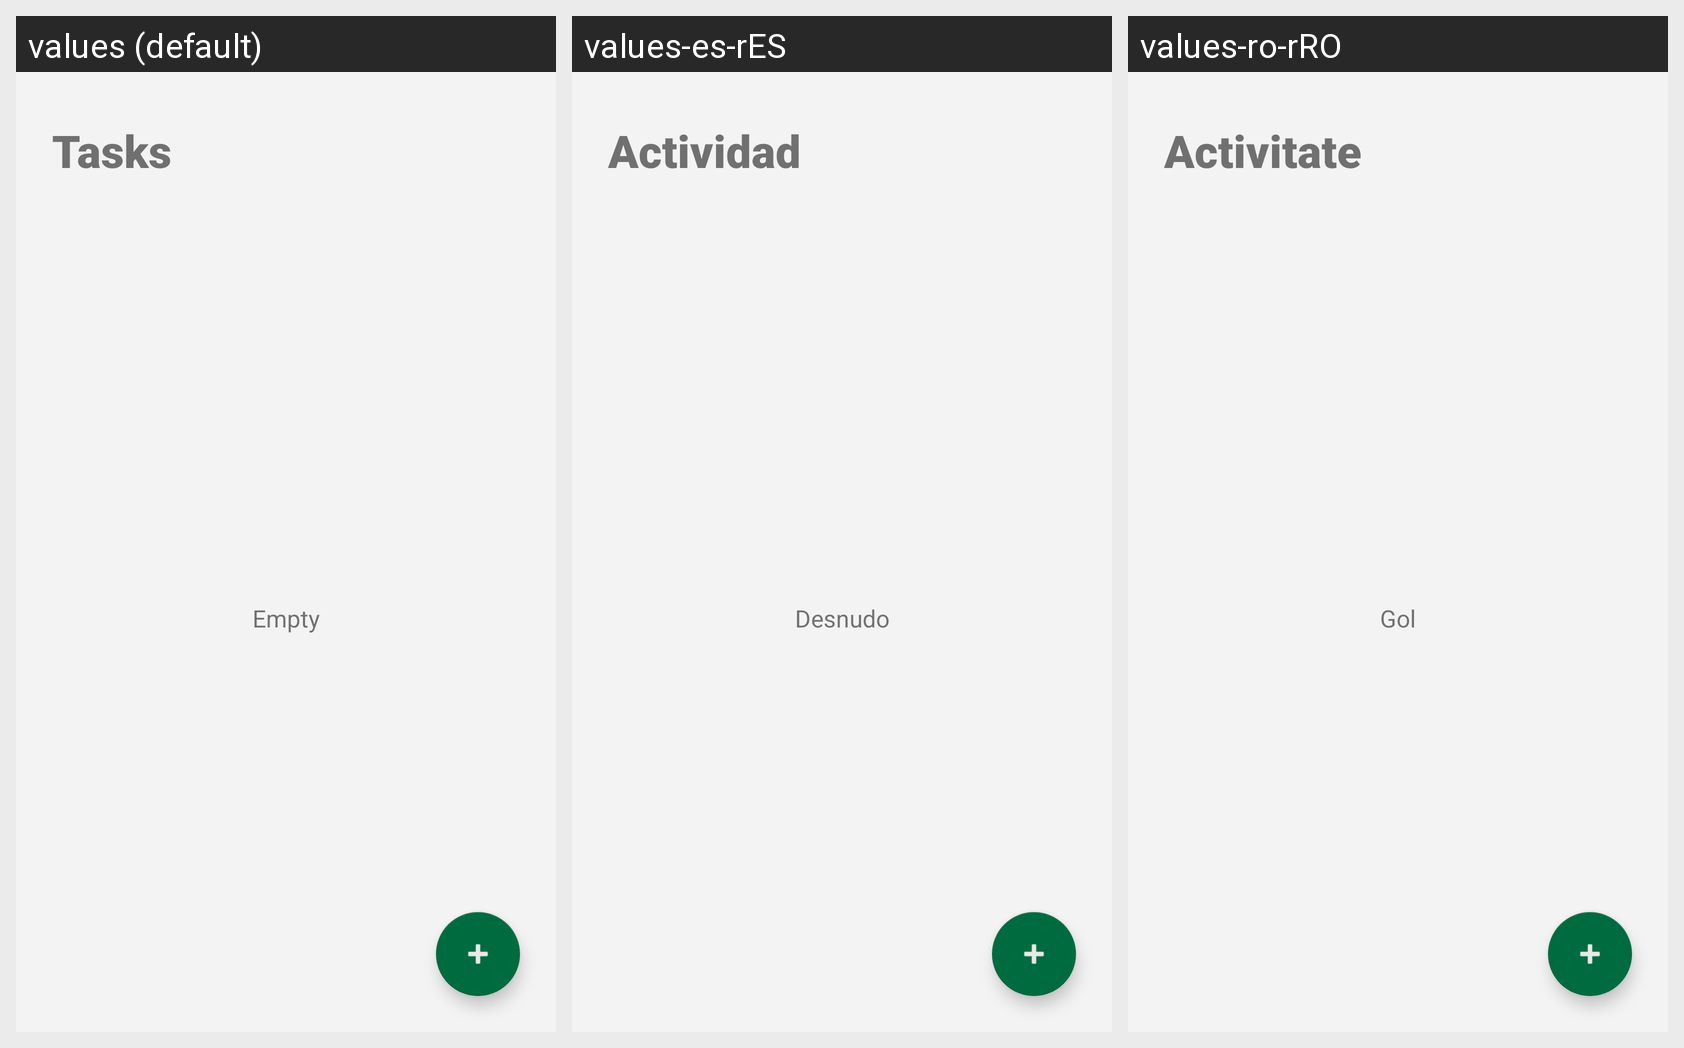

This grid shows one Android layout under several languages. Give, for every string resource on the screen, its name, the default text and each shown locale's text.
Android screen res/layout/fragment_tasks.xml rendered under 3 locales, left to right: values (default), values-es-rES, values-ro-rRO. Device: Nexus 5 (rendered at 1080×1920; each locale shown at half size, 540×960, under a caption strip naming it); theme Theme.AndroidApp.
Strings drawn on this screen, with the default value and each locale's value (text and hints the layout hard-codes, and strings that could not be matched under every locale, appear in the picture but are not listed):

tasks
  values: Tasks
  values-es-rES: Actividad
  values-ro-rRO: Activitate

empty
  values: Empty
  values-es-rES: Desnudo
  values-ro-rRO: Gol
